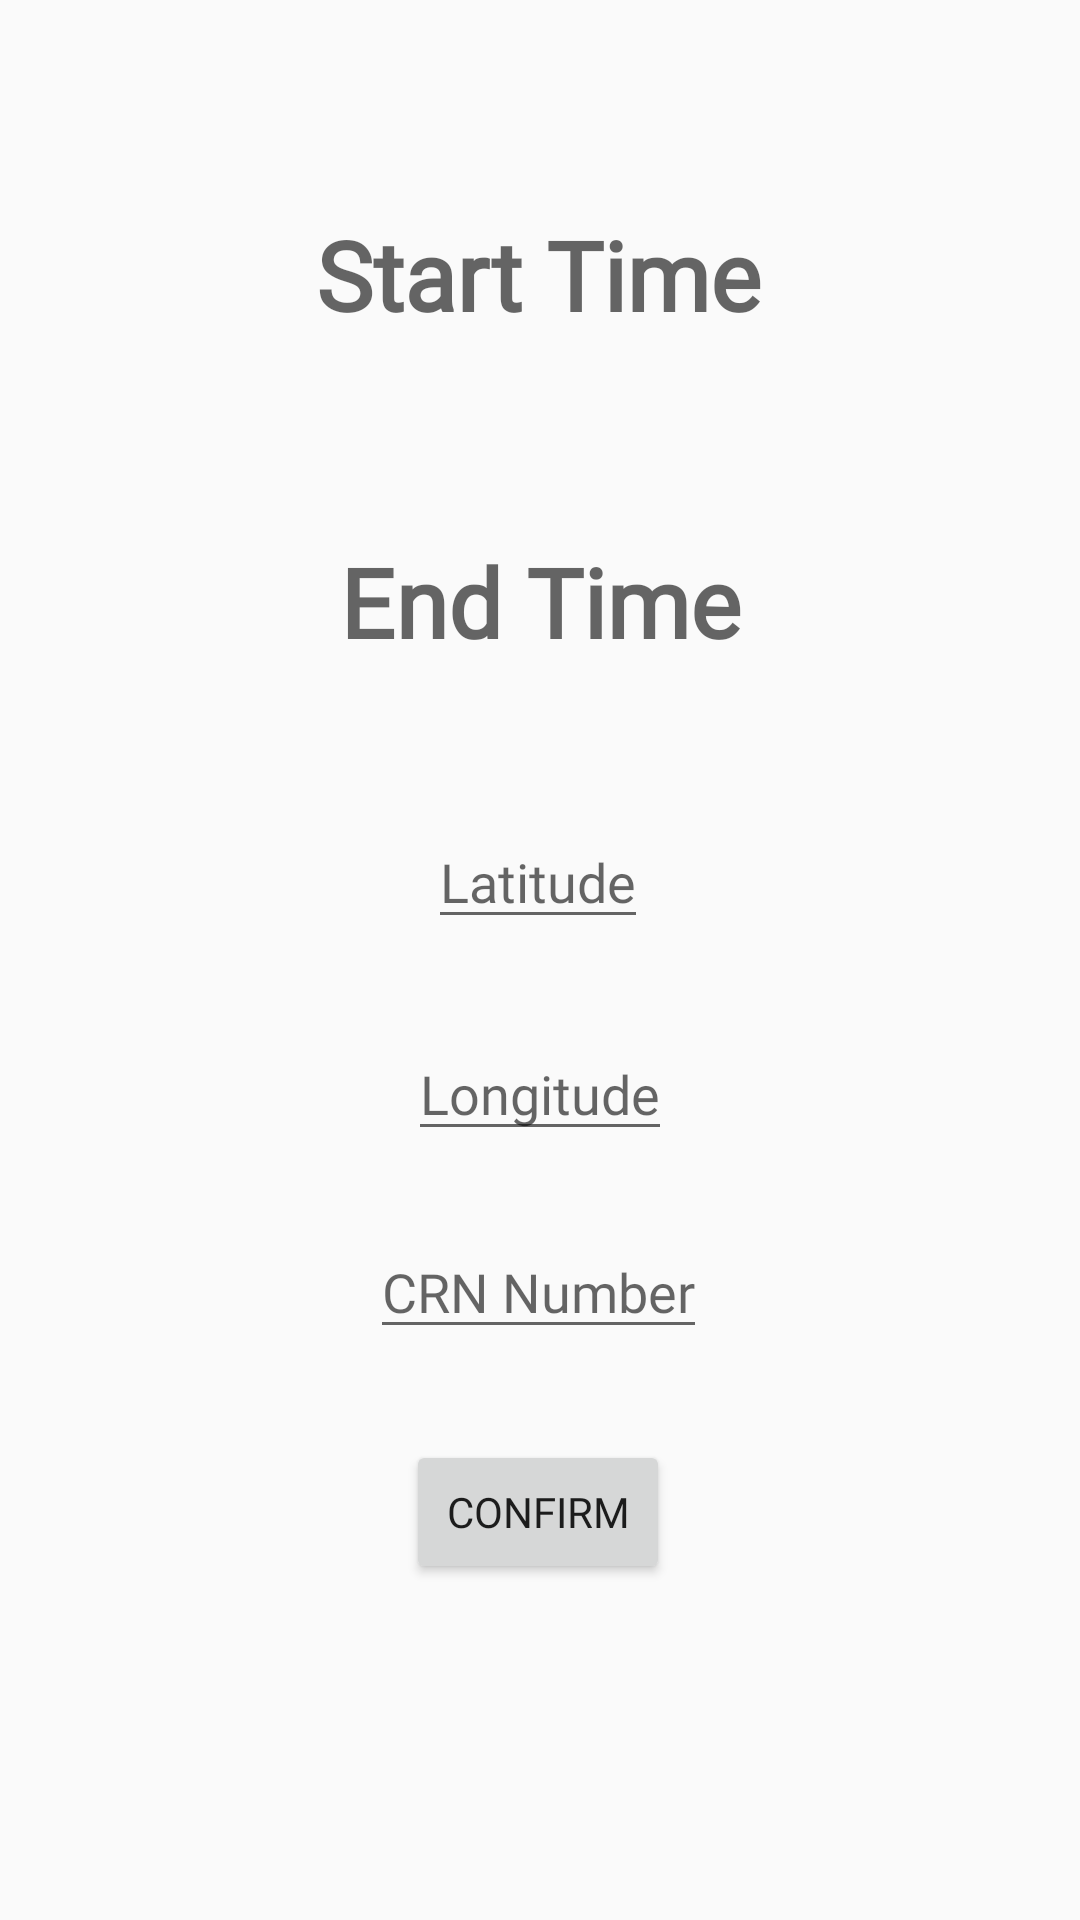

This screen was rendered from an Android layout file. Write that file and the resources it references.
<!-- AndroidManifest.xml: application theme AppTheme -->
<!-- res/layout/activity_make_class.xml -->
<?xml version="1.0" encoding="utf-8"?>
<androidx.constraintlayout.widget.ConstraintLayout xmlns:android="http://schemas.android.com/apk/res/android"
    xmlns:app="http://schemas.android.com/apk/res-auto"
    xmlns:tools="http://schemas.android.com/tools"
    android:layout_width="match_parent"
    android:layout_height="match_parent"
    tools:context=".MakeClassActivity"
    >

    <TextView
        android:id="@+id/startText"
        android:fontFamily="@font/impact"
        android:layout_width="wrap_content"
        android:layout_height="wrap_content"
        android:drawableTop="@drawable/ic_time"
        android:drawablePadding="16dp"
        android:gravity="center"
        android:hint="Start Time"
        android:textSize="32sp"
        android:textStyle="bold"
        android:textColor="@color/colorAccent"
        app:layout_constraintBottom_toBottomOf="parent"
        app:layout_constraintEnd_toEndOf="parent"
        app:layout_constraintHorizontal_bias="0.497"
        app:layout_constraintStart_toStartOf="parent"
        app:layout_constraintTop_toTopOf="parent"
        app:layout_constraintVertical_bias="0.117" />

    <TextView
        android:id="@+id/endText"
        android:fontFamily="@font/impact"
        android:layout_width="wrap_content"
        android:layout_height="wrap_content"
        android:drawableTop="@drawable/ic_time"
        android:drawablePadding="16dp"
        android:gravity="center"
        android:hint="End Time"
        android:textSize="32sp"
        android:textStyle="bold"
        android:textColor="@color/colorAccent"
        app:layout_constraintBottom_toBottomOf="parent"
        app:layout_constraintEnd_toEndOf="parent"
        app:layout_constraintStart_toStartOf="parent"
        app:layout_constraintTop_toTopOf="parent"
        app:layout_constraintVertical_bias="0.3" />

    <EditText
        android:id="@+id/lonText"
        android:fontFamily="@font/impact"
        android:layout_width="wrap_content"
        android:layout_height="wrap_content"
        android:hint="Longitude"
        app:layout_constraintBottom_toBottomOf="parent"
        app:layout_constraintEnd_toEndOf="parent"
        app:layout_constraintStart_toStartOf="parent"
        app:layout_constraintTop_toTopOf="parent"
        app:layout_constraintVertical_bias="0.572" />

    <EditText
        android:id="@+id/latText"
        android:fontFamily="@font/impact"
        android:layout_width="wrap_content"
        android:layout_height="wrap_content"
        android:hint="Latitude"
        app:layout_constraintBottom_toBottomOf="parent"
        app:layout_constraintEnd_toEndOf="parent"
        app:layout_constraintHorizontal_bias="0.498"
        app:layout_constraintStart_toStartOf="parent"
        app:layout_constraintTop_toTopOf="parent"
        app:layout_constraintVertical_bias="0.454" />

    <EditText
        android:id="@+id/crnText"
        android:fontFamily="@font/impact"
        android:layout_width="wrap_content"
        android:layout_height="wrap_content"
        android:hint="CRN Number"
        app:layout_constraintBottom_toBottomOf="parent"
        app:layout_constraintEnd_toEndOf="parent"
        app:layout_constraintHorizontal_bias="0.498"
        app:layout_constraintStart_toStartOf="parent"
        app:layout_constraintTop_toTopOf="parent"
        app:layout_constraintVertical_bias="0.682" />

    <Button
        android:id="@+id/confirmButton"
        android:fontFamily="@font/impact"
        android:layout_width="wrap_content"
        android:layout_height="wrap_content"
        android:onClick="confirm"
        android:text="Confirm"
        app:layout_constraintBottom_toBottomOf="parent"
        app:layout_constraintEnd_toEndOf="parent"
        app:layout_constraintHorizontal_bias="0.498"
        app:layout_constraintStart_toStartOf="parent"
        app:layout_constraintTop_toTopOf="parent"
        app:layout_constraintVertical_bias="0.811" />
</androidx.constraintlayout.widget.ConstraintLayout>
<!-- resources referenced by this layout -->
<resources>
  <color name="colorAccent">#000000</color>
  <style name="AppTheme" parent="Theme.AppCompat.Light.DarkActionBar">
          
          <item name="colorPrimary">@color/colorPrimary</item>
          <item name="colorPrimaryDark">@color/colorPrimaryDark</item>
          <item name="colorAccent">@color/colorAccent</item>
      </style>
  <color name="colorPrimary">#6cb292</color>
  <color name="colorPrimaryDark">#6cb292</color>
</resources>
